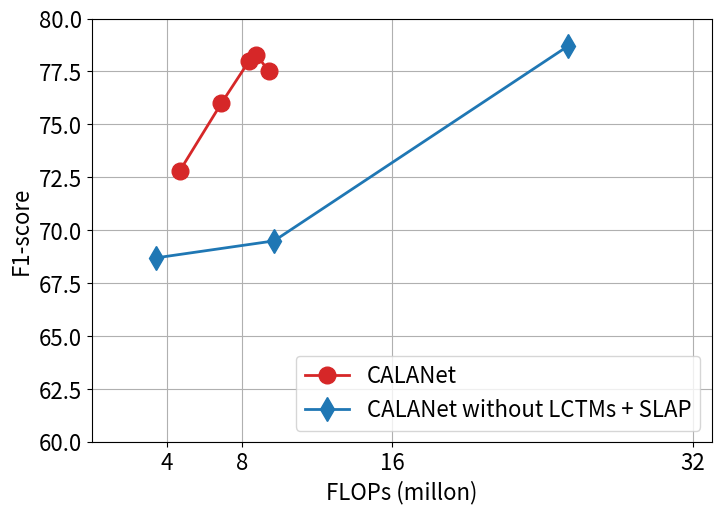

The matplotlib source for this figure: (Note: this script raises an exception after producing the figure.)
from matplotlib import pyplot as plt
from matplotlib import ticker as mticker


pro_acc = [0.728, 0.760, 0.780, 0.783, 0.775]
pro_mac = [4.691, 6.911, 8.390, 8.778, 9.440]

res_acc = [0.687, 0.695, 0.787]
res_mac = [3.446, 9.715, 25.358]


N = [4, 8, 16, 32]



res_acc = [a*100 for a in res_acc]
#res_params = [a*100 for a in res_params] # 10^4

pro_acc = [a*100 for a in pro_acc]
#pro_params = [a*100 for a in pro_params] 

plt.rcParams.update({'font.size':16})
#plt.gca().yaxis.set_major_formatter(mticker.FormatStrFormatter('%.2f'))

plt.figure(figsize=[8,5.5])
plt.plot(pro_mac, pro_acc, '-', marker='o', linewidth=2, markersize=12, label='Ours', color= 'tab:red')
plt.plot(res_mac, res_acc, '-', marker='d', linewidth=2, markersize=12, label='Backbone', color= 'tab:blue')
plt.xlabel('FLOPs (millon)')
plt.ylabel('F1-score')
plt.legend(['CALANet', 'CALANet without LCTMs + SLAP'], loc='lower right')
plt.grid(True)
plt.xlim([0,33])
plt.ylim([60,80])
plt.xticks(N)

plt.savefig('MALANET_break/plot/unimib_mac.png',bbox_inches='tight', pad_inches=0)
plt.savefig('MALANET_break/plot/unimib_mac.eps',bbox_inches='tight', pad_inches=0)

